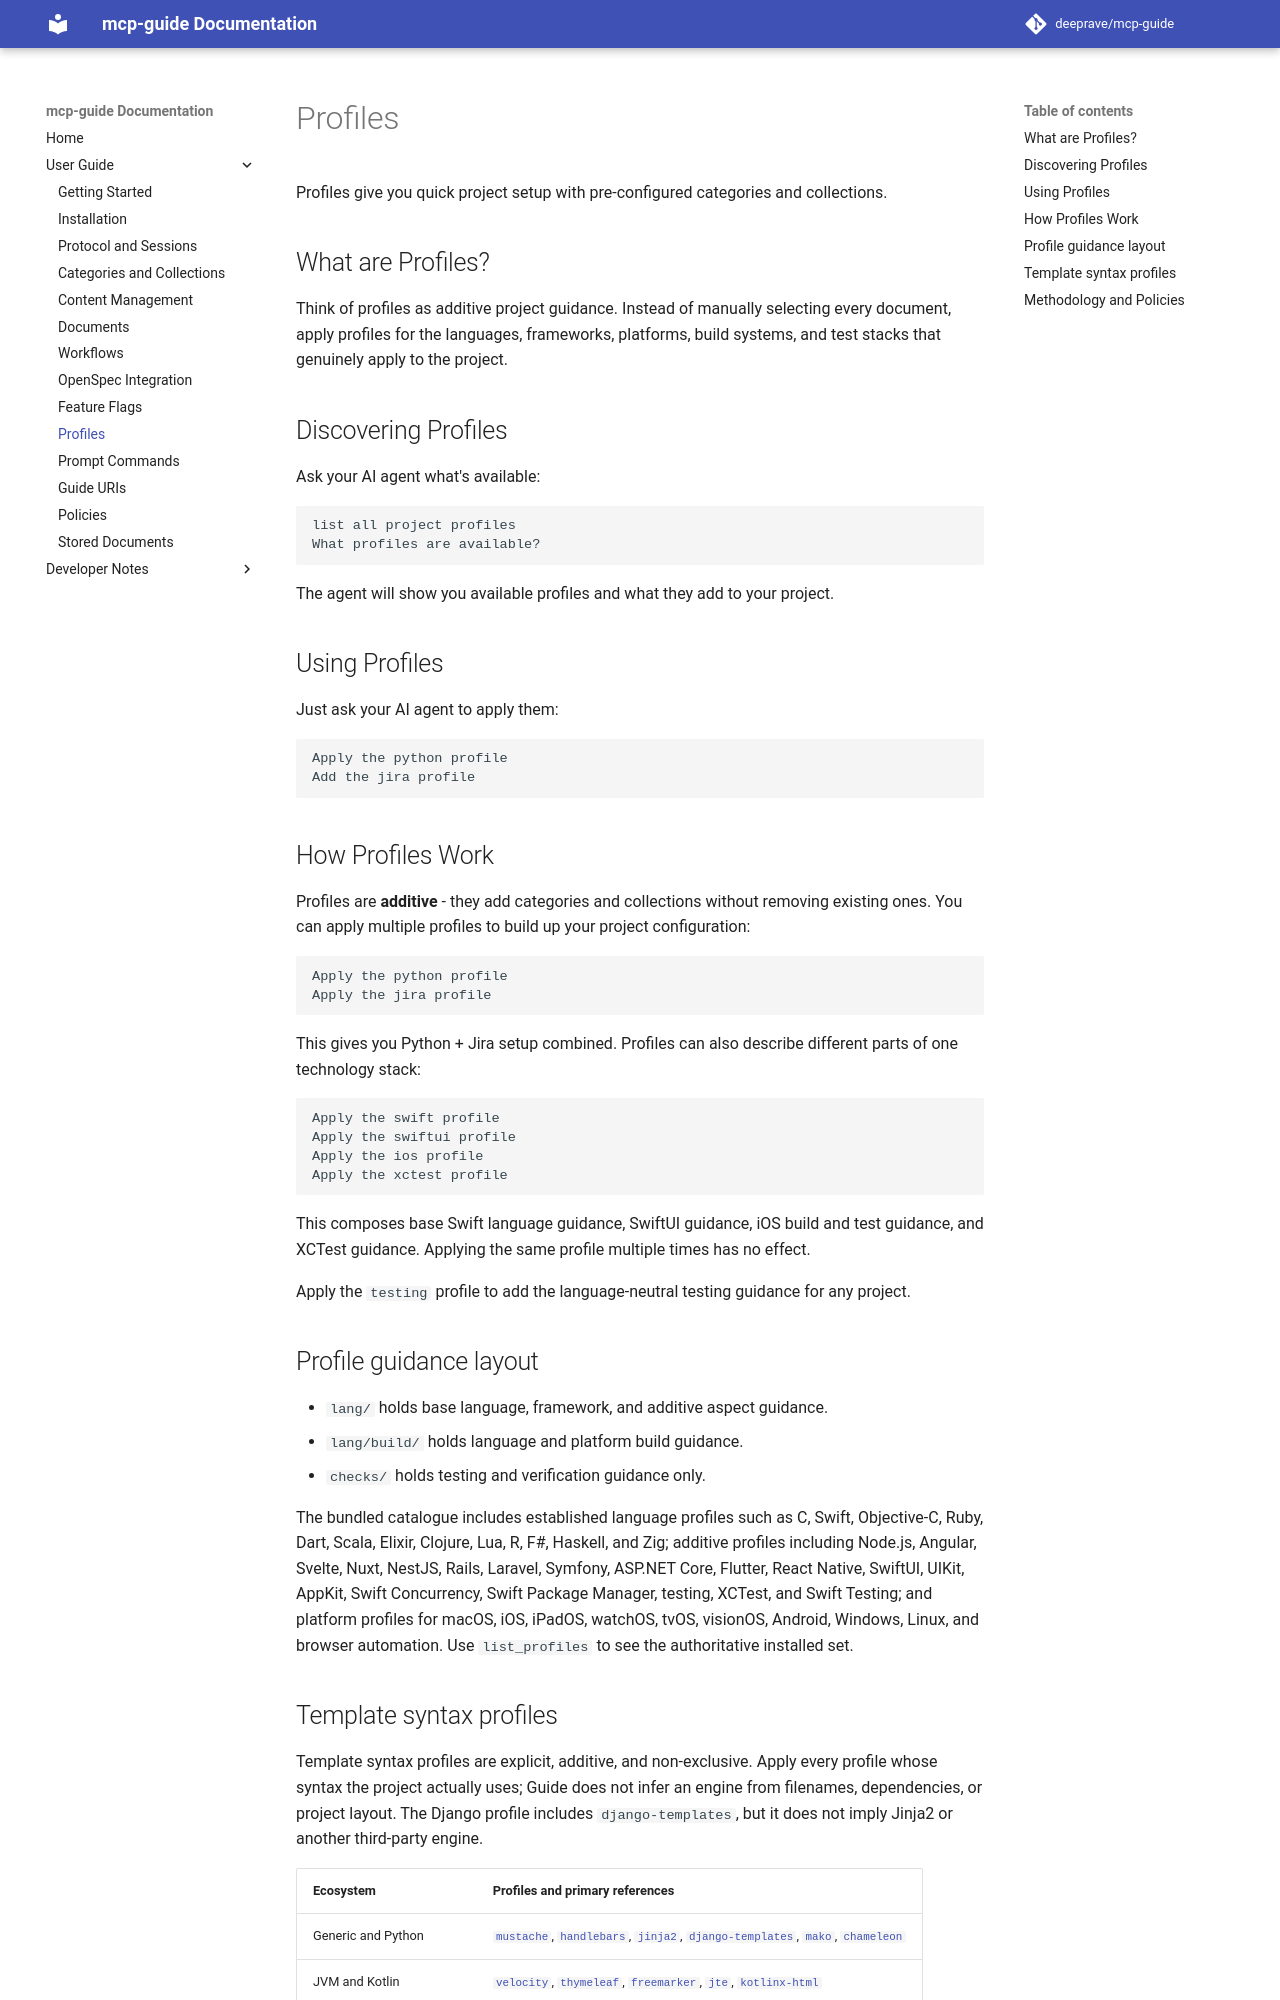

repository: deeprave/mcp-guide · page: 2.1.0/user/profiles/index.html · generator: mkdocs

# Profiles

Profiles give you quick project setup with pre-configured categories and collections.

## What are Profiles?

Think of profiles as additive project guidance. Instead of manually selecting every
document, apply profiles for the languages, frameworks, platforms, build systems,
and test stacks that genuinely apply to the project.

## Discovering Profiles

Ask your AI agent what's available:

```
list all project profiles
What profiles are available?
```

The agent will show you available profiles and what they add to your project.

## Using Profiles

Just ask your AI agent to apply them:

```
Apply the python profile
Add the jira profile
```

## How Profiles Work

Profiles are **additive** - they add categories and collections without removing existing ones. You can apply multiple profiles to build up your project configuration:

```
Apply the python profile
Apply the jira profile
```

This gives you Python + Jira setup combined. Profiles can also describe different
parts of one technology stack:

```
Apply the swift profile
Apply the swiftui profile
Apply the ios profile
Apply the xctest profile
```

This composes base Swift language guidance, SwiftUI guidance, iOS build and test
guidance, and XCTest guidance. Applying the same profile multiple times has no effect.

Apply the `testing` profile to add the language-neutral testing guidance for any project.

## Profile guidance layout

- `lang/` holds base language, framework, and additive aspect guidance.
- `lang/build/` holds language and platform build guidance.
- `checks/` holds testing and verification guidance only.

The bundled catalogue includes established language profiles such as C, Swift,
Objective-C, Ruby, Dart, Scala, Elixir, Clojure, Lua, R, F#, Haskell, and Zig;
additive profiles including Node.js, Angular, Svelte, Nuxt, NestJS, Rails, Laravel,
Symfony, ASP.NET Core, Flutter, React Native, SwiftUI, UIKit, AppKit, Swift
Concurrency, Swift Package Manager, testing, XCTest, and Swift Testing; and platform profiles
for macOS, iOS, iPadOS, watchOS, tvOS, visionOS, Android, Windows, Linux, and browser
automation. Use `list_profiles` to see the authoritative installed set.
